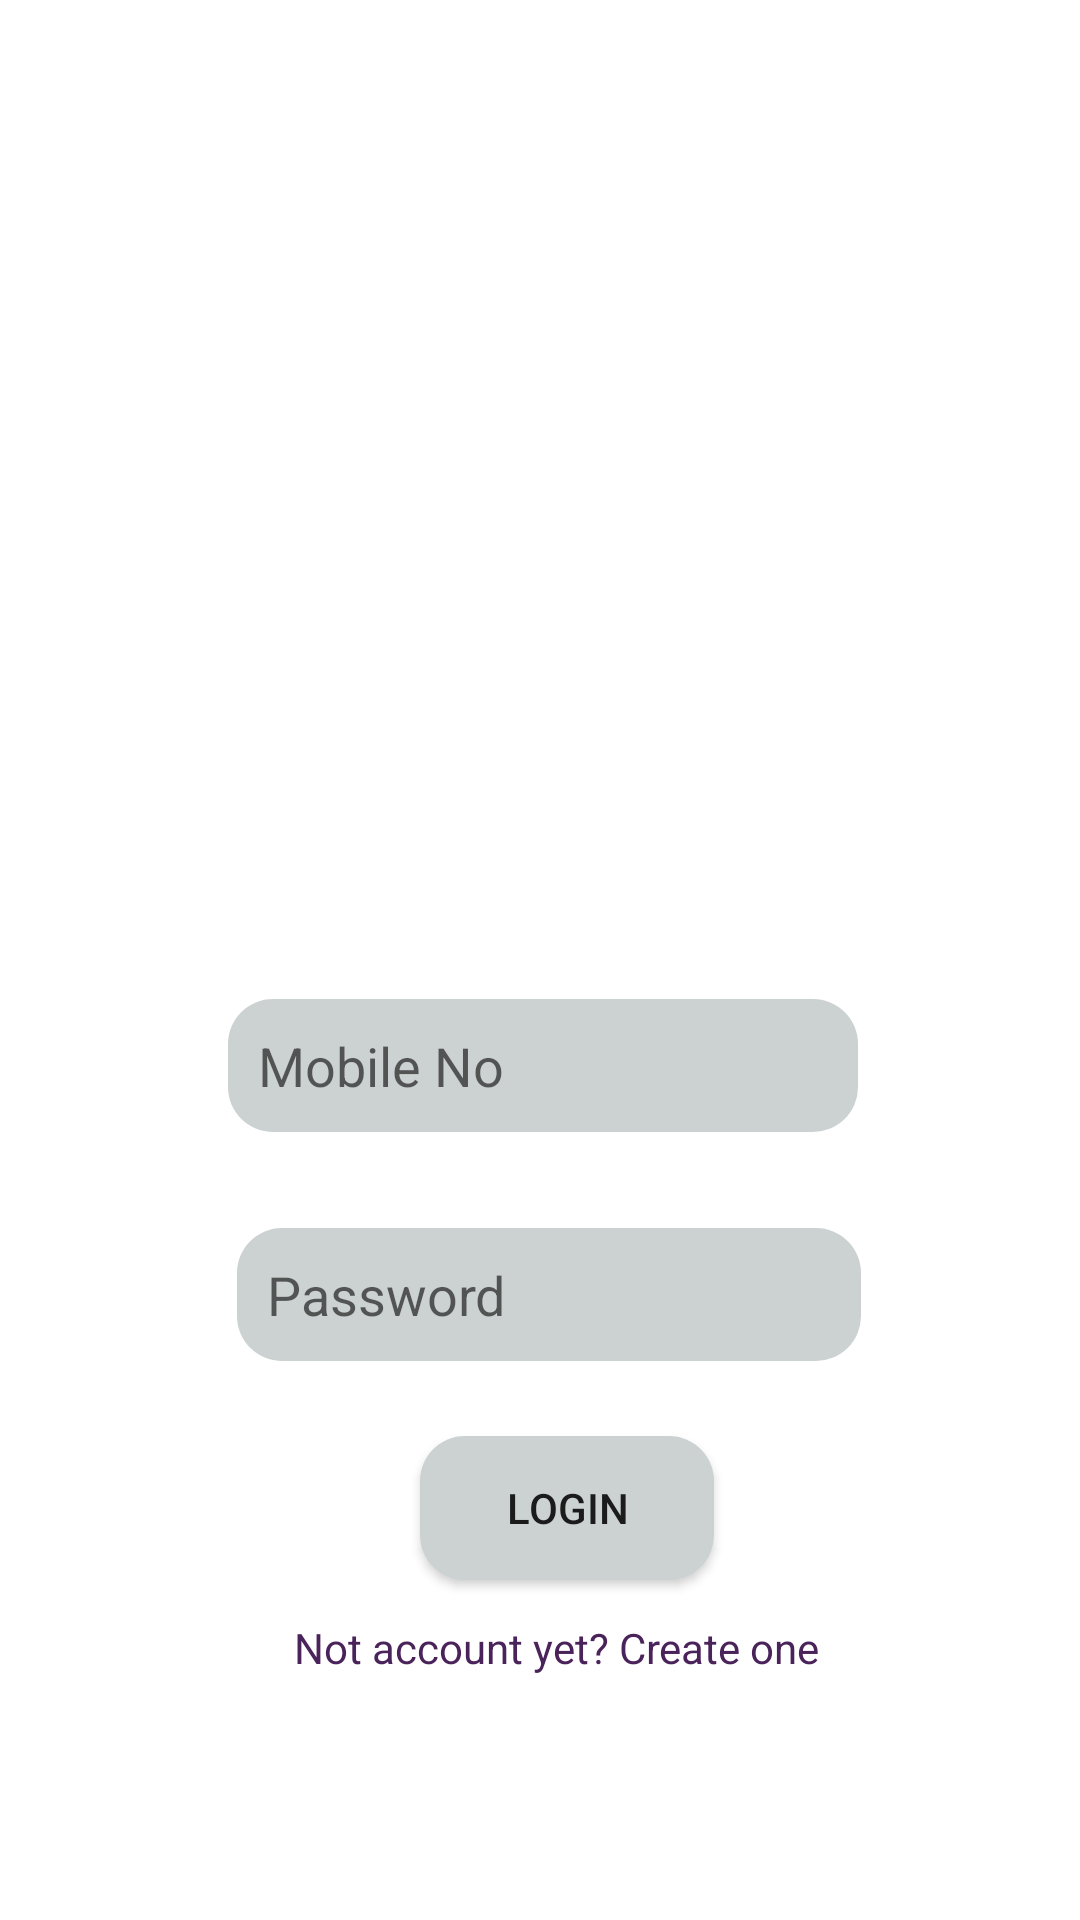

Android layout source for this screen:
<!-- AndroidManifest.xml: application theme Theme.Dapp -->
<!-- res/layout/activity_main.xml -->
<?xml version="1.0" encoding="utf-8"?>
<RelativeLayout xmlns:android="http://schemas.android.com/apk/res/android"
    xmlns:app="http://schemas.android.com/apk/res-auto"
    xmlns:tools="http://schemas.android.com/tools"
    android:layout_width="match_parent"

    android:layout_height="match_parent"
    >

    <EditText
        android:id="@+id/username"
        android:layout_width="261dp"
        android:layout_height="wrap_content"
        android:layout_below="@+id/imageView"
        android:layout_alignParentStart="true"
        android:layout_alignParentLeft="true"
        android:layout_alignParentEnd="true"
        android:layout_alignParentRight="true"
        android:layout_marginStart="76dp"
        android:layout_marginLeft="76dp"
        android:layout_marginTop="46dp"
        android:layout_marginEnd="74dp"
        android:layout_marginRight="74dp"
        android:background="@drawable/rounded_corners"
        android:ems="10"
        android:hint="Mobile No"
        android:inputType="number"
        android:padding="10dp" />

    <EditText
        android:id="@+id/password"
        android:layout_width="258dp"
        android:layout_height="wrap_content"
        android:layout_below="@+id/username"
        android:layout_alignParentStart="true"
        android:layout_alignParentLeft="true"
        android:layout_alignParentEnd="true"
        android:layout_alignParentRight="true"
        android:layout_marginStart="79dp"
        android:layout_marginLeft="79dp"
        android:layout_marginTop="32dp"
        android:layout_marginEnd="73dp"
        android:layout_marginRight="73dp"
        android:background="@drawable/rounded_corners"
        android:ems="10"
        android:hint="Password"
        android:inputType="textPassword"
        android:padding="10dp" />

    <Button
        android:id="@+id/button2"
        android:layout_width="148dp"
        android:layout_height="wrap_content"
        android:layout_below="@+id/password"
        android:layout_alignParentStart="true"
        android:layout_alignParentLeft="true"
        android:layout_alignParentEnd="true"
        android:layout_alignParentRight="true"
        android:layout_marginStart="140dp"
        android:layout_marginLeft="140dp"
        android:layout_marginTop="25dp"
        android:layout_marginEnd="122dp"
        android:layout_marginRight="122dp"
        android:background="@drawable/rounded_corners"
        android:text="Login" />

    <TextView
        android:id="@+id/textView3"
        android:layout_width="248dp"
        android:layout_height="wrap_content"
        android:layout_below="@+id/button2"
        android:layout_alignParentStart="true"
        android:layout_alignParentLeft="true"
        android:layout_alignParentEnd="true"
        android:layout_alignParentRight="true"
        android:layout_marginStart="98dp"
        android:layout_marginLeft="98dp"
        android:layout_marginTop="13dp"
        android:layout_marginEnd="65dp"
        android:layout_marginRight="65dp"
        android:onClick="reg"
        android:text="Not account yet? Create one"
        android:textColor="#4A235A" />

    <ImageView
        android:id="@+id/imageView"
        android:layout_width="342dp"
        android:layout_height="186dp"
        android:layout_alignParentStart="true"
        android:layout_alignParentLeft="true"
        android:layout_alignParentTop="true"
        android:layout_alignParentEnd="true"
        android:layout_alignParentRight="true"
        android:layout_marginStart="11dp"
        android:layout_marginLeft="11dp"
        android:layout_marginTop="101dp"
        android:layout_marginEnd="7dp"
        android:layout_marginRight="7dp"
        app:srcCompat="@drawable/loginback" />


</RelativeLayout>
<!-- resources referenced by this layout -->
<resources>
  <!-- drawable rounded_corners (drawable-v24) -->
  <?xml version="1.0" encoding="utf-8"?>
  <shape xmlns:android="http://schemas.android.com/apk/res/android"
      android:shape="rectangle"
      android:padding="10dp">
  
      <solid android:color="#CCD1D1" />
      <corners
          android:bottomRightRadius="15dp"
          android:bottomLeftRadius="15dp"
          android:topLeftRadius="15dp"
          android:topRightRadius="15dp" />
  </shape>
  <style name="Theme.Dapp" parent="Theme.MaterialComponents.DayNight.NoActionBar">
          
          <item name="colorPrimary">@color/purple_500</item>
          <item name="colorPrimaryVariant">@color/purple_700</item>
          <item name="colorOnPrimary">@color/white</item>
          
          <item name="colorSecondary">@color/teal_200</item>
          <item name="colorSecondaryVariant">@color/teal_700</item>
          <item name="colorOnSecondary">@color/black</item>
          
          <item name="android:statusBarColor" tools:targetApi="l">?attr/colorPrimaryVariant</item>
          
      </style>
  <!-- not gathered from this repository: default colours our renderer supplied (Android Studio template values) -->
  <color name="purple_500">#FF6200EE</color>
  <color name="purple_700">#FF3700B3</color>
  <color name="teal_200">#FF03DAC5</color>
  <color name="teal_700">#FF018786</color>
  <color name="black">#FF000000</color>
  <color name="white">#FFFFFFFF</color>
</resources>
